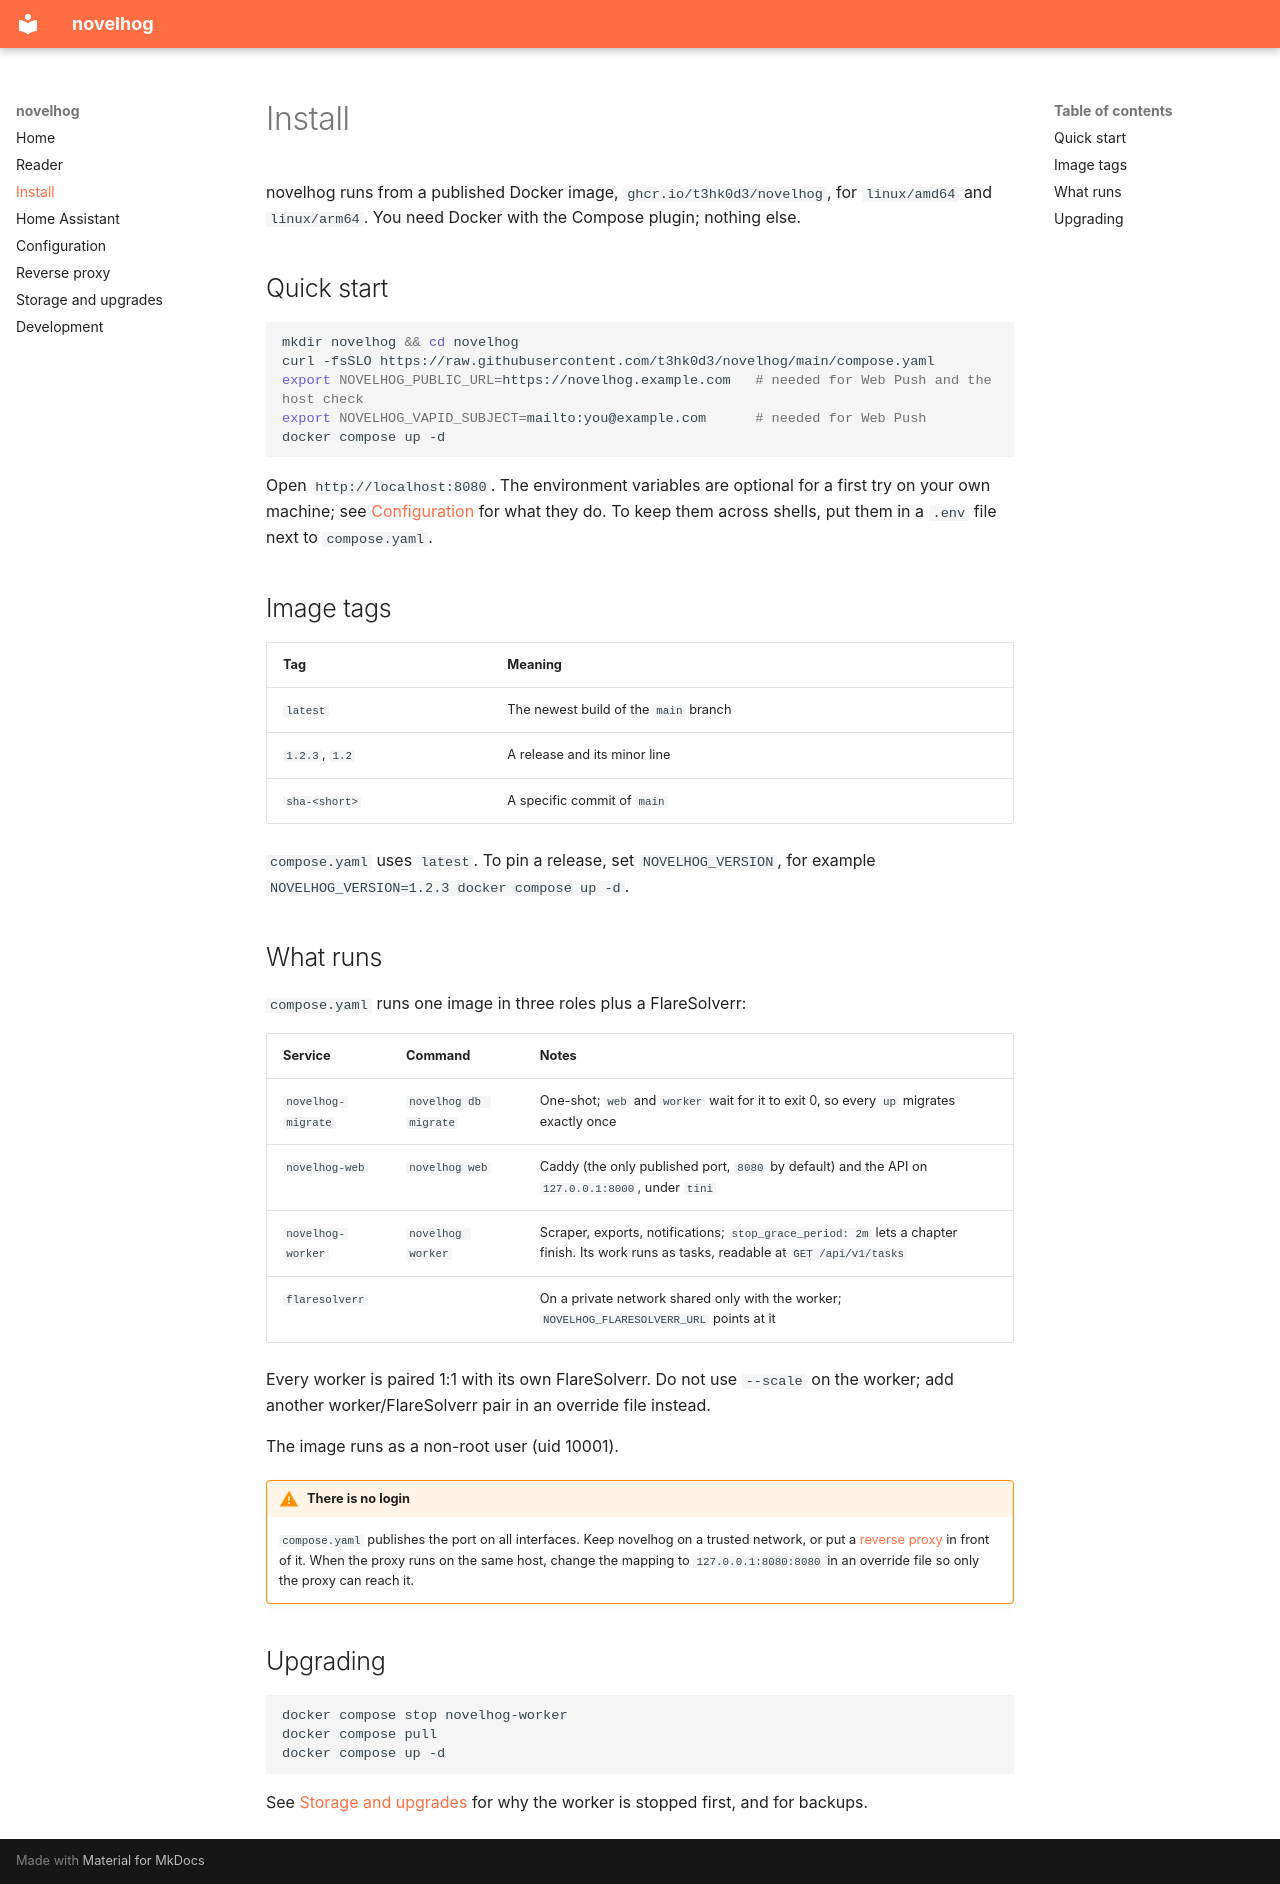

repository: t3hk0d3/novelhog · page: install/index.html · generator: mkdocs

# Install

novelhog runs from a published Docker image, `ghcr.io/t3hk0d3/novelhog`, for `linux/amd64` and
`linux/arm64`. You need Docker with the Compose plugin; nothing else.

## Quick start

```sh
mkdir novelhog && cd novelhog
curl -fsSLO https://raw.githubusercontent.com/t3hk0d3/novelhog/main/compose.yaml
export NOVELHOG_PUBLIC_URL=https://novelhog.example.com   # needed for Web Push and the host check
export NOVELHOG_VAPID_SUBJECT=mailto:you@example.com      # needed for Web Push
docker compose up -d
```

Open `http://localhost:8080`. The environment variables are optional for a first try on your own machine;
see [Configuration](configuration.md) for what they do. To keep them across shells, put them in a `.env`
file next to `compose.yaml`.

## Image tags

| Tag | Meaning |
|---|---|
| `latest` | The newest build of the `main` branch |
| `1.2.3`, `1.2` | A release and its minor line |
| `sha-<short>` | A specific commit of `main` |

`compose.yaml` uses `latest`. To pin a release, set `NOVELHOG_VERSION`, for example
`NOVELHOG_VERSION=1.2.3 docker compose up -d`.

## What runs

`compose.yaml` runs one image in three roles plus a FlareSolverr:

| Service | Command | Notes |
|---|---|---|
| `novelhog-migrate` | `novelhog db migrate` | One-shot; `web` and `worker` wait for it to exit 0, so every `up` migrates exactly once |
| `novelhog-web` | `novelhog web` | Caddy (the only published port, `8080` by default) and the API on `127.0.0.1:8000`, under `tini` |
| `novelhog-worker` | `novelhog worker` | Scraper, exports, notifications; `stop_grace_period: 2m` lets a chapter finish. Its work runs as tasks, readable at `GET /api/v1/tasks` |
| `flaresolverr` | | On a private network shared only with the worker; `NOVELHOG_FLARESOLVERR_URL` points at it |

Every worker is paired 1:1 with its own FlareSolverr. Do not use `--scale` on the worker; add another
worker/FlareSolverr pair in an override file instead.

The image runs as a non-root user (uid 10001).

!!! warning "There is no login"
    `compose.yaml` publishes the port on all interfaces. Keep novelhog on a trusted network, or put a
    [reverse proxy](reverse-proxy.md) in front of it. When the proxy runs on the same host, change the
    mapping to `127.0.0.1:8080:8080` in an override file so only the proxy can reach it.

## Upgrading

```sh
docker compose stop novelhog-worker
docker compose pull
docker compose up -d
```

See [Storage and upgrades](storage.md) for why the worker is stopped first, and for backups.
